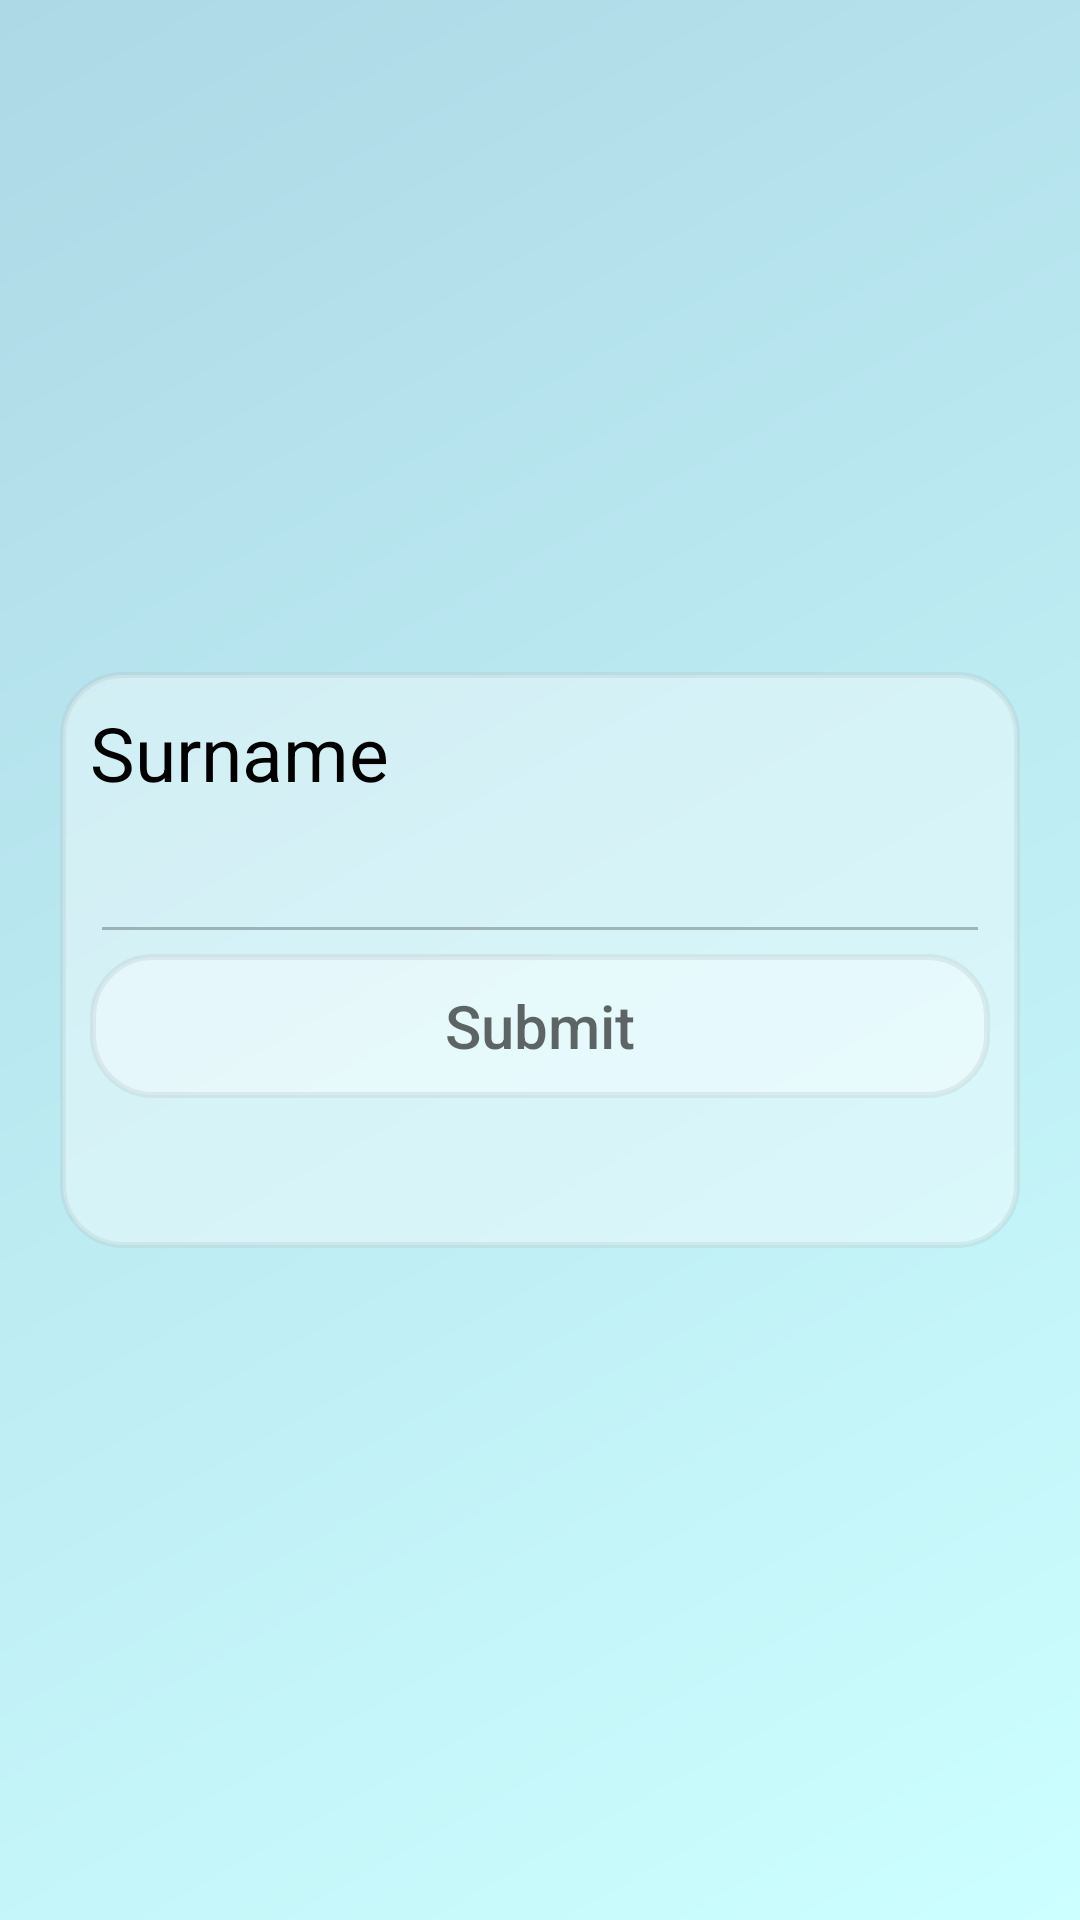

Layout XML and referenced resources for this Android screen:
<!-- AndroidManifest.xml: application theme AppTheme -->
<!-- res/layout/fragment_profile.xml -->
<?xml version="1.0" encoding="utf-8"?>
<RelativeLayout xmlns:android="http://schemas.android.com/apk/res/android"
    xmlns:tools="http://schemas.android.com/tools"
    android:layout_width="match_parent"
    android:layout_height="match_parent"
    tools:context=".RegistrationFragment"
    android:id="@+id/registration_layout"
    android:background="@drawable/app_back">

    <LinearLayout
        android:layout_centerInParent="true"
        android:layout_width="wrap_content"
        android:layout_height="wrap_content"
        android:background="@drawable/rounder_layout"
        android:orientation="vertical"
        android:elevation="1dp"
        >

        <LinearLayout
            android:layout_width="match_parent"
            android:layout_height="match_parent"
            android:layout_marginTop="10dp"
            android:layout_marginEnd="10dp"
            android:layout_marginStart="10dp"
            android:elevation="1dp"
            android:orientation="horizontal">

            <TextView
                android:layout_width="0dp"
                android:layout_height="wrap_content"
                android:text="@string/surname"
                android:textColor="@color/black"
                android:textSize="25sp"
                android:layout_weight="3"/>

            <ImageButton
                android:id="@+id/edit_data_button"
                android:layout_width="40dp"
                android:layout_height="40dp"
                android:layout_gravity="end"
                android:background="@mipmap/ic_edit"
                />
        </LinearLayout>

        <EditText
            android:layout_width="300dp"
            android:layout_height="wrap_content"
            android:id="@+id/et_surname"
            android:layout_gravity="center"
            android:layout_marginStart="10dp"
            android:layout_marginEnd="10dp"
            android:textSize="20sp"
            android:inputType="textPersonName|textCapWords"
            android:enabled="false"
            android:digits="abcdefghijklmnopqrstuvwxyzABCDEFGHIJKLMNOPQRSTUVWXYZ"
            />

        <Button
            android:layout_width="match_parent"
            android:layout_height="wrap_content"
            android:hint="@string/submit"
            android:id="@+id/submit"
            android:layout_gravity="center"
            android:layout_marginStart="10dp"
            android:layout_marginEnd="10dp"
            android:layout_marginBottom="50dp"
            android:textSize="20sp"
            android:background="@drawable/rounder_layout"
            />

    </LinearLayout>

</RelativeLayout>
<!-- resources referenced by this layout -->
<resources>
  <color name="black">#000000</color>
  <!-- drawable app_back (drawable) -->
  <?xml version="1.0" encoding="utf-8"?>
  <shape xmlns:android="http://schemas.android.com/apk/res/android"
      android:shape="rectangle">
      <gradient
          android:angle="135"
          android:startColor="#CCFFFF"
          android:endColor="#FFADD8E6"
          />
  </shape>
  <!-- drawable rounder_layout (drawable) -->
  <?xml version="1.0" encoding="UTF-8"?>
  <shape xmlns:android="http://schemas.android.com/apk/res/android">
      <solid android:color="#60FFFFFF"/>
      <stroke android:width="2dp" android:color="#40B1BCBE" />
      <corners android:radius="20dp"/>
      <padding android:left="0dp" android:top="0dp" android:right="0dp" android:bottom="0dp" />
  </shape>
  <string name="submit">Submit</string>
  <string name="surname">Surname</string>
  <style name="AppTheme" parent="Theme.AppCompat.Light.DarkActionBar">
          
          <item name="colorPrimary">@color/colorPrimary</item>
          <item name="colorPrimaryDark">@color/colorPrimaryDark</item>
          <item name="colorAccent">@color/colorAccent</item>
      </style>
  <color name="colorPrimary">#3366FF</color>
  <color name="colorPrimaryDark">#0000FF</color>
  <color name="colorAccent">#1E90FF</color>
</resources>
